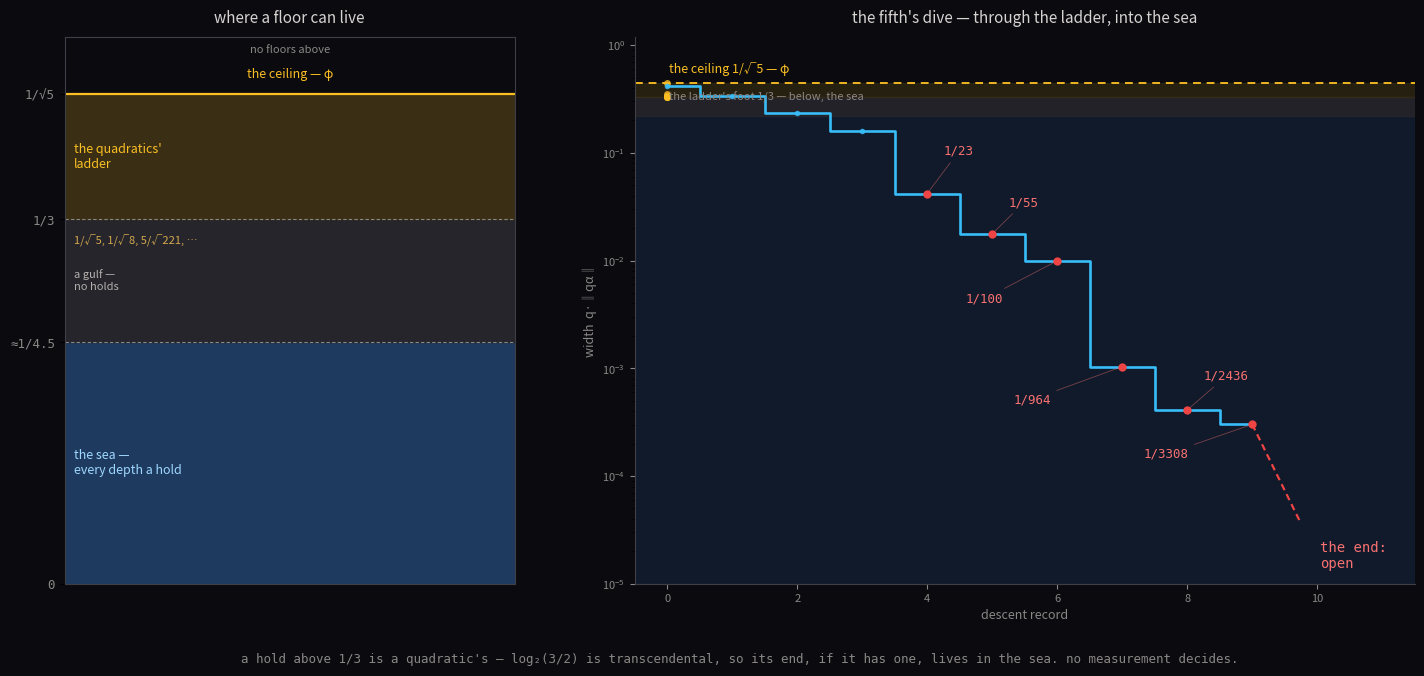

The matplotlib source for this figure: (Note: this script raises an exception after producing the figure.)
import mpmath as mp
import matplotlib
matplotlib.use('Agg')
import matplotlib.pyplot as plt
import numpy as np

mp.mp.dps = 4000
alpha = mp.log(mp.mpf(3)/2)/mp.log(2)

N = 600
x = alpha
a = []
for i in range(N):
    ai = int(mp.floor(x)); a.append(ai)
    x = x - ai
    if x == 0: break
    x = 1/x
n = len(a)

p = [0]*(n+2); q = [0]*(n+2)
p[0], q[0] = 0, 1
p[1], q[1] = 1, 0
for k in range(n):
    p[k+2] = a[k]*p[k+1] + p[k]
    q[k+2] = a[k]*q[k+1] + q[k]

# record descent of W = q^2 |alpha - p/q| at convergents
best = mp.mpf(1)
rec_idx, rec_W, rec_next = [], [], []
for k in range(1, n):
    qk = q[k+2]
    err = abs(alpha - mp.mpf(p[k+2])/qk)
    W = qk*qk*err
    if W < best:
        best = W
        rec_idx.append(k)
        rec_W.append(float(W))
        rec_next.append(a[k+1] if k+1 < n else None)

CEIL = 1/np.sqrt(5)      # 0.4472  the ceiling, phi
FOOT = 1/3               # 0.3333  bottom of the quadratics' ladder
SHORE = 1/4.528          # ~0.2209  top of Hall's sea (approx)

BG = '#0a0a0f'; TXT = '#d6d3d1'; SUB = '#8a8885'
CY = '#38bdf8'; GOLD = '#fbbf24'; RED = '#ef4444'; REDS = '#f87171'
SEA = '#1e3a5f'; GULF = '#26252b'; LAD = '#3a2f14'

fig = plt.figure(figsize=(15, 7.2), dpi=200)
fig.patch.set_facecolor(BG)

# ---------- Panel A: where a floor can live (the spectrum map) ----------
ax1 = fig.add_axes([0.05, 0.13, 0.30, 0.76])
ax1.set_facecolor(BG)
ax1.add_patch(plt.Rectangle((0, 0), 1, SHORE, color=SEA))
ax1.add_patch(plt.Rectangle((0, SHORE), 1, FOOT-SHORE, color=GULF))
ax1.add_patch(plt.Rectangle((0, FOOT), 1, CEIL-FOOT, color=LAD))
# above the ceiling: plain dark
ax1.axhline(CEIL, color=GOLD, lw=1.6)
ax1.axhline(FOOT, color=SUB, lw=0.8, ls=(0,(3,2)))
ax1.axhline(SHORE, color=SUB, lw=0.8, ls=(0,(3,2)))
ax1.set_xlim(0, 1); ax1.set_ylim(0, 0.5)
ax1.set_xticks([])
ax1.set_yticks([0, SHORE, FOOT, CEIL])
ax1.set_yticklabels(['0', '≈1/4.5', '1/3', '1/√5'], fontsize=9, color=SUB, fontfamily='monospace')
ax1.text(0.02, SHORE/2, 'the sea —\nevery depth a hold', color='#9fd8ff', fontsize=9, va='center')
ax1.text(0.02, (SHORE+FOOT)/2, 'a gulf —\nno holds', color='#b3b0ae', fontsize=8, va='center')
ax1.text(0.02, (FOOT+CEIL)/2, "the quadratics'\nladder", color=GOLD, fontsize=9, va='center', ha='left')
ax1.text(0.5, CEIL+0.015, 'the ceiling — φ', color=GOLD, fontsize=9, ha='center')
ax1.text(0.5, 0.485, 'no floors above', color=SUB, fontsize=8, ha='center')
ax1.text(0.02, FOOT-0.014, '1/√5, 1/√8, 5/√221, …', color='#d4a94f', fontsize=8, va='top')
for s in ['top','right','left','bottom']: ax1.spines[s].set_color('#3f3f46')
ax1.set_title('where a floor can live', color=TXT, fontsize=11, pad=10)

# ---------- Panel B: the fifth's descent through the map ----------
ax2 = fig.add_axes([0.43, 0.13, 0.52, 0.76])
ax2.set_facecolor(BG)
# zones across the panel
ax2.axhspan(1e-5, SHORE, color=SEA, alpha=0.35)
ax2.axhspan(SHORE, FOOT, color=GULF, alpha=0.9)
ax2.axhspan(FOOT, CEIL, color=LAD, alpha=0.6)
ax2.axhline(CEIL, color=GOLD, lw=1.4, ls=(0,(4,3)), alpha=0.95)
ax2.text(0.02, CEIL*1.25, 'the ceiling 1/√5 — φ', color=GOLD, fontsize=9)
ax2.text(0.02, FOOT*0.92, 'the ladder\'s foot 1/3 — below, the sea', color=SUB, fontsize=8)
# ladder dots at the left edge
markov = [1, 2, 5, 13, 29, 34, 89]
for m in markov:
    L = m/np.sqrt(9*m*m - 4)
    ax2.plot(0.0, L, 'o', ms=5, mfc=GOLD, mec='none', alpha=0.8)

xs = list(range(len(rec_W)))
ax2.step(xs, rec_W, where='mid', color=CY, lw=1.9)
# the deep records
pts = [(8,0.041881),(13,0.017732),(217,0.009959),(229,0.0010369),(329,0.00041037),(527,0.00030214)]
stagger = [(12,28),(12,20),(-66,-30),(-78,-26),(12,22),(-78,-24)]
for (k, vv), (dx, dy), lab in zip(pts, stagger, ['1/23','1/55','1/100','1/964','1/2436','1/3308']):
    ri = rec_idx.index(k)
    ax2.plot(ri, vv, 'o', ms=6, mfc=RED, mec='none', zorder=5)
    ax2.annotate(lab, (ri, vv), textcoords='offset points', xytext=(dx,dy),
                 fontsize=9, color=REDS, fontfamily='monospace',
                 arrowprops=dict(arrowstyle='-', color=REDS, lw=0.6, alpha=0.45))
# the first records, in the ladder band — the fall-through
early = [(0,0.415),(1,0.340),(2,0.235),(3,0.1595)]
for ri, vv in early:
    ax2.plot(ri, vv, 'o', ms=4, mfc=CY, mec='none', alpha=0.85)
lastx, lasty = len(rec_W)-1, rec_W[-1]
ax2.plot([lastx, lastx+0.75], [lasty, lasty*0.12], color=RED, lw=1.6, ls=(0,(3,2)))
ax2.text(lastx+1.05, lasty*0.06, 'the end:\nopen', color=REDS, fontsize=10, va='center', fontfamily='monospace')
ax2.set_yscale('log'); ax2.set_ylim(1e-5, 1.2); ax2.set_xlim(-0.5, len(rec_W)+1.5)
ax2.set_xlabel('descent record', color=SUB, fontsize=9)
ax2.set_ylabel('width  q·‖qα‖', color=SUB, fontsize=9)
ax2.tick_params(colors=SUB, labelsize=8)
for s in ['top','right']: ax2.spines[s].set_visible(False)
for s in ['left','bottom']: ax2.spines[s].set_color('#3f3f46')
ax2.set_title('the fifth\'s dive — through the ladder, into the sea', color=TXT, fontsize=11, pad=10)

fig.text(0.5, 0.02, 'a hold above 1/3 is a quadratic\'s — log\u2082(3/2) is transcendental, so its end, if it has one, lives in the sea. no measurement decides.',
         color=SUB, fontsize=9, ha='center', family='monospace')
plt.savefig('assets/spectrum-ladder.png', dpi=200, bbox_inches='tight', facecolor=BG)
print("saved; n records:", len(rec_W))
